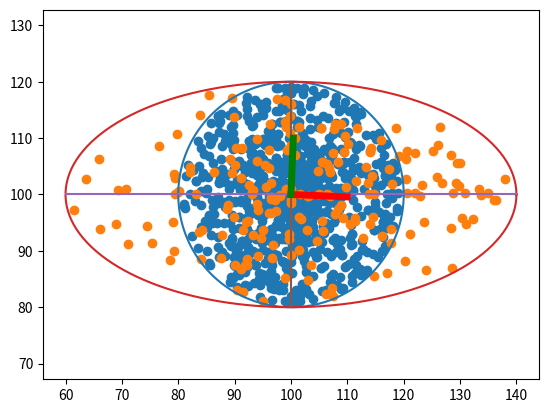

Write Python code to recreate this figure.
import matplotlib.pyplot as plt
import numpy as np
import math
import random
# plt.figure(figsize=(8,8))
circle_theta=np.linspace(0, 2*math.pi, 150)
# circle_theta
c_x=100
c_y=100
radius=20
X=c_x+radius* np.cos(circle_theta)
Y=c_y+radius* np.sin(circle_theta)

#generate points
p_x=[]
p_y=[]
num=np.random.randint(0,360, 1000)
print(num)

for i in num:
  theta_in_radian=math.radians(i)
  r=np.random.randint(0,radius, 1)
  p_x.append(c_x + r*np.cos(theta_in_radian))
  p_y.append(c_y + r*np.sin(theta_in_radian))
print(len(p_x), len(p_y))

# theta_in_radian=math.radians(45)
# p_x=c_x+10*np.cos(theta_in_radian)
# p_y=c_y+10*np.sin(theta_in_radian)
# print(p_x, p_y)

# plotting
plt.plot(X,Y)
plt.plot([c_x-radius, c_x+radius], [c_y, c_y])
plt.plot([c_x, c_x], [c_y-radius, c_y+radius])
plt.scatter(p_x, p_y)
plt.axis('equal')
plt.show()

import matplotlib.pyplot as plt
import numpy as np
import math
import random
# plt.figure(figsize=(8,8))
circle_theta=np.linspace(0, 2*math.pi, 150)
# circle_theta
c_x=100
c_y=100

radius_b=20
radius_a=2*radius_b

X=c_x+radius_a* np.cos(circle_theta)
Y=c_y+radius_b* np.sin(circle_theta)

#generate points
p_x=[]
p_y=[]
num=np.random.randint(0,360, 200)
print(num)

for i in num:
  theta_in_radian=math.radians(i)
  r_A=np.random.randint(0,radius_a, 1)
  r_B=np.random.randint(0,radius_b, 1)

  p_x.append(c_x+r_A* np.cos(theta_in_radian))
  p_y.append(c_y+r_B* np.sin(theta_in_radian))
print(p_x, p_y)



# theta_in_radian=math.radians(45)
# p_x=c_x+10*np.cos(theta_in_radian)
# p_y=c_y+10*np.sin(theta_in_radian)
# print(p_x, p_y)



X_ = np.array([[x,y] for x,y in zip(p_x,p_y)])
X_=X_.reshape(X_.shape[0], X_.shape[1])
X_.shape

Co = np.cov(X_.T)
Co

Co_inv = np.linalg.inv(Co)
w,v = np.linalg.eig(Co)
w,v

e_x1 = (v[0][0]*10) + float(c_x)
e_y1 = (v[0][1]*10) + float(c_y)

e_x2 = (v[1][0]*10) + float(c_x)
e_y2 = (v[1][1]*10) + float(c_y)

print(e_x1,e_y1)

# plotting
plt.plot(X,Y)
plt.plot([c_x-radius_a, c_x+radius_a], [c_y, c_y])
plt.plot([c_x, c_x], [c_y-radius_b, c_y+radius_b])
plt.scatter(p_x, p_y)
plt.plot([c_x,e_x1],[c_y,e_y1],c='r',linewidth = '5')
plt.plot([c_x,e_x2],[c_y,e_y2],c='g',linewidth = '5')
plt.axis('equal')
plt.show()

